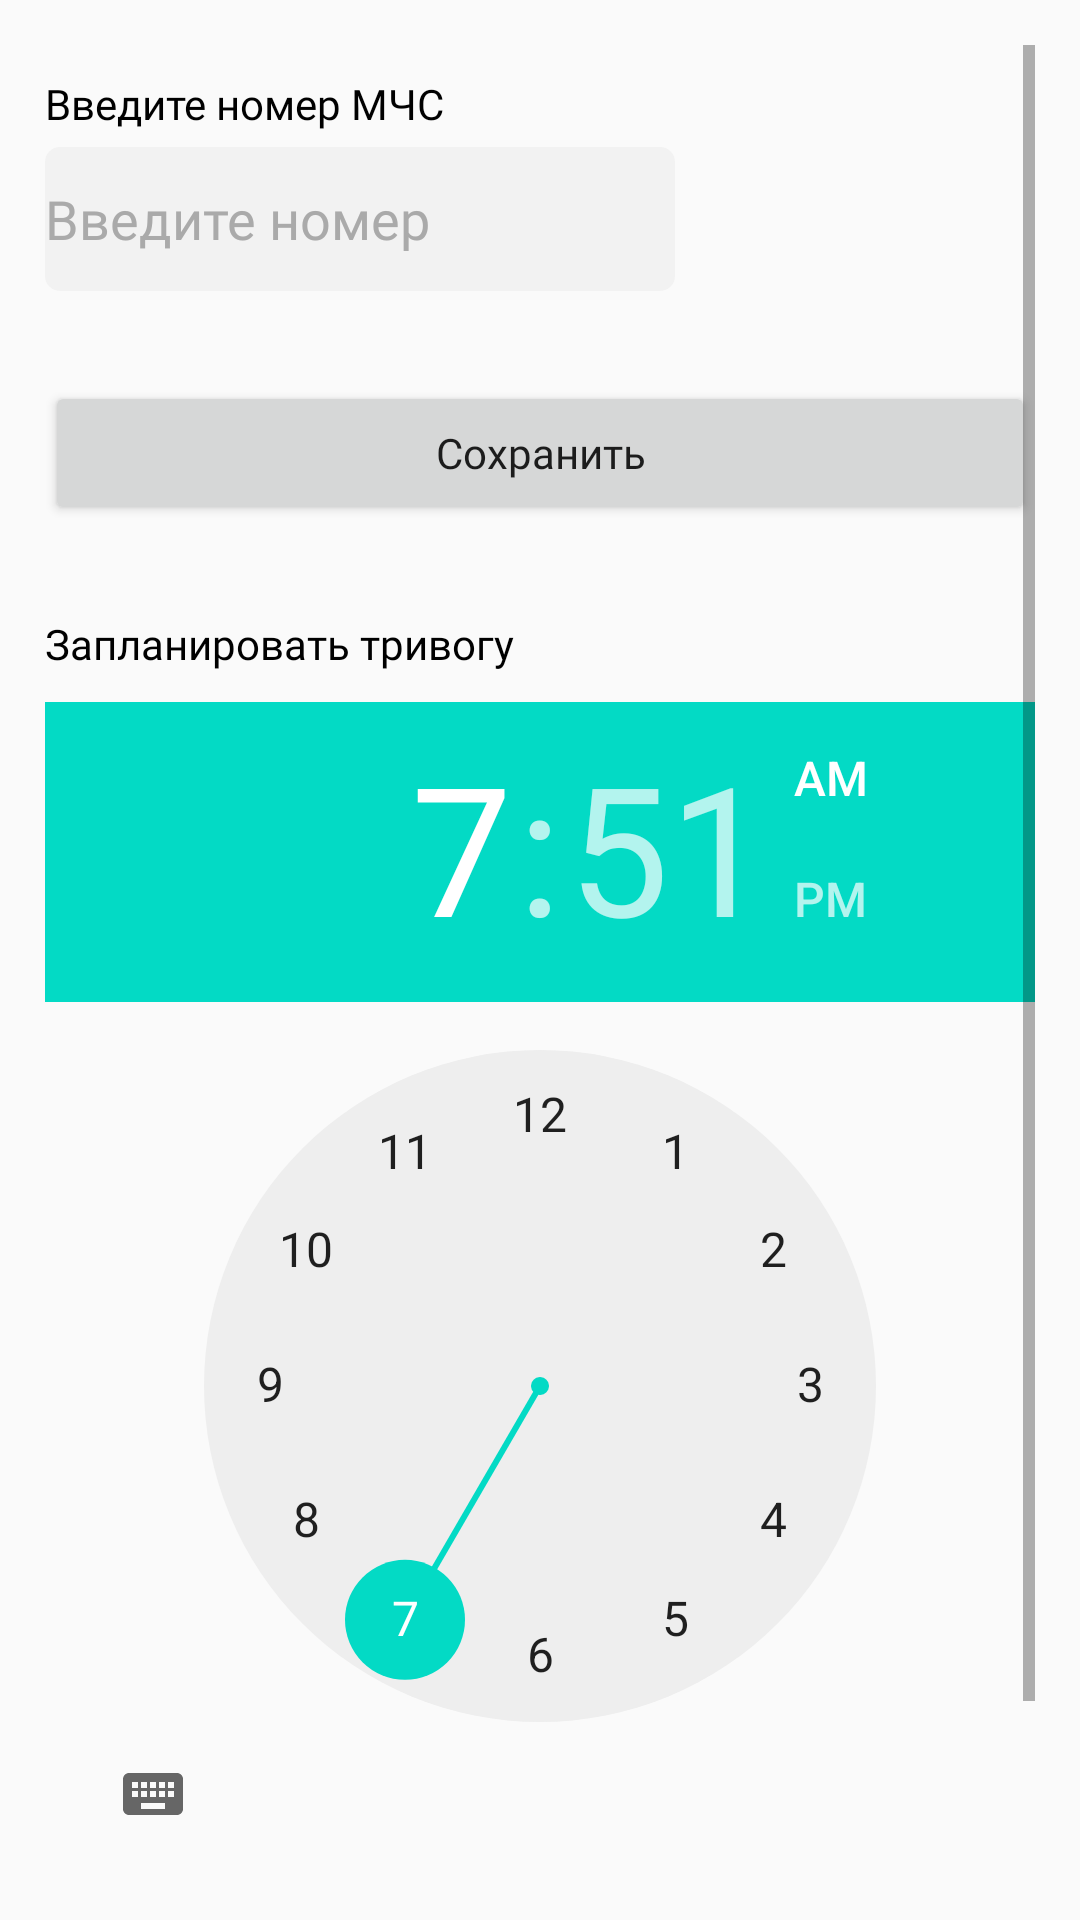

Android layout source for this screen:
<!-- AndroidManifest.xml: application theme Theme.ESP32DataBase -->
<!-- res/layout/activity_config.xml -->
<?xml version="1.0" encoding="utf-8"?>
<androidx.constraintlayout.widget.ConstraintLayout xmlns:android="http://schemas.android.com/apk/res/android"
    xmlns:app="http://schemas.android.com/apk/res-auto"
    xmlns:tools="http://schemas.android.com/tools"
    android:layout_width="match_parent"
    android:layout_height="match_parent"
    android:background="#fafafa"
    android:padding="15dp"
    tools:context=".ConfigActivity">

    <ScrollView
        android:layout_width="match_parent"
        android:layout_height="match_parent">

        <LinearLayout
            android:layout_width="match_parent"
            android:layout_height="match_parent"
            android:layout_marginTop="10dp"
            android:orientation="vertical">

            <TextView
                android:id="@+id/tvNumber"
                android:layout_width="match_parent"
                android:layout_height="wrap_content"
                android:fontFamily="@font/open_sans_bold"
                android:text="Введите номер МЧС"
                android:textColor="@android:color/black" />

            <EditText
                android:id="@+id/etPhone"
                android:layout_width="wrap_content"
                android:layout_height="wrap_content"
                android:layout_marginTop="5dp"
                android:background="@drawable/text_input_bg"
                android:ems="10"
                android:fontFamily="@font/open_sans_bold"
                android:hint="Введите номер"
                android:inputType="text"
                android:minHeight="48dp"
                android:textColor="@color/black"
                android:textColorHint="@android:color/darker_gray" />

            <Button
                android:id="@+id/btnSave"
                android:layout_width="match_parent"
                android:layout_height="wrap_content"
                android:layout_marginTop="30dp"
                android:fontFamily="@font/open_sans_bold"
                android:text="Сохранить"
                android:textAllCaps="false" />

            <TextView
                android:id="@+id/textView"
                android:layout_width="match_parent"
                android:layout_height="wrap_content"
                android:layout_marginTop="30dp"
                android:layout_marginBottom="10dp"
                android:fontFamily="@font/open_sans_bold"
                android:text="Запланировать тривогу "
                android:textColor="@color/black"
                android:textSize="14sp" />

            <TimePicker
                android:id="@+id/timePicker"
                android:layout_width="wrap_content"
                android:layout_height="wrap_content"
                android:layout_centerInParent="true" />

            <Button
                android:id="@+id/scheduleButton"
                android:layout_width="match_parent"
                android:layout_height="wrap_content"
                android:layout_below="@id/timePicker"
                android:fontFamily="@font/open_sans_bold"
                android:text="Запланировать уведомление"
                android:textAllCaps="false" />

            <TextView
                android:id="@+id/logOut"
                android:layout_width="match_parent"
                android:layout_height="wrap_content"
                android:fontFamily="@font/open_sans_bold"
                android:gravity="end"
                android:text="Log out"
                android:textColor="@color/black"
                android:textColorHint="@android:color/darker_gray" />

        </LinearLayout>
    </ScrollView>

</androidx.constraintlayout.widget.ConstraintLayout>
<!-- resources referenced by this layout -->
<resources>
  <color name="black">#FF000000</color>
  <!-- drawable text_input_bg (drawable) -->
  <?xml version="1.0" encoding="utf-8"?>
  <selector xmlns:android="http://schemas.android.com/apk/res/android">
      <item>
          <shape>
              <solid android:color="@color/lightGray"/>
              <corners android:radius="5dp"/>
          </shape>
      </item>
  
  </selector>
  <style name="Theme.ESP32DataBase" parent="Theme.MaterialComponents.DayNight.NoActionBar">
          
          <item name="colorPrimary">@color/purple_500</item>
          <item name="colorPrimaryVariant">@color/teal_700</item>
          <item name="colorOnPrimary">@color/white</item>
          
          <item name="colorSecondary">@color/teal_200</item>
          <item name="colorSecondaryVariant">@color/teal_700</item>
          <item name="colorOnSecondary">@color/black</item>
          
          <item name="android:statusBarColor">?attr/colorPrimaryVariant</item>
          
      </style>
  <color name="lightGray">#f2f2f2</color>
  <color name="purple_500">#FF6200EE</color>
  <color name="teal_700">#FF018786</color>
  <color name="white">#FFFFFFFF</color>
  <color name="teal_200">#FF03DAC5</color>
</resources>
